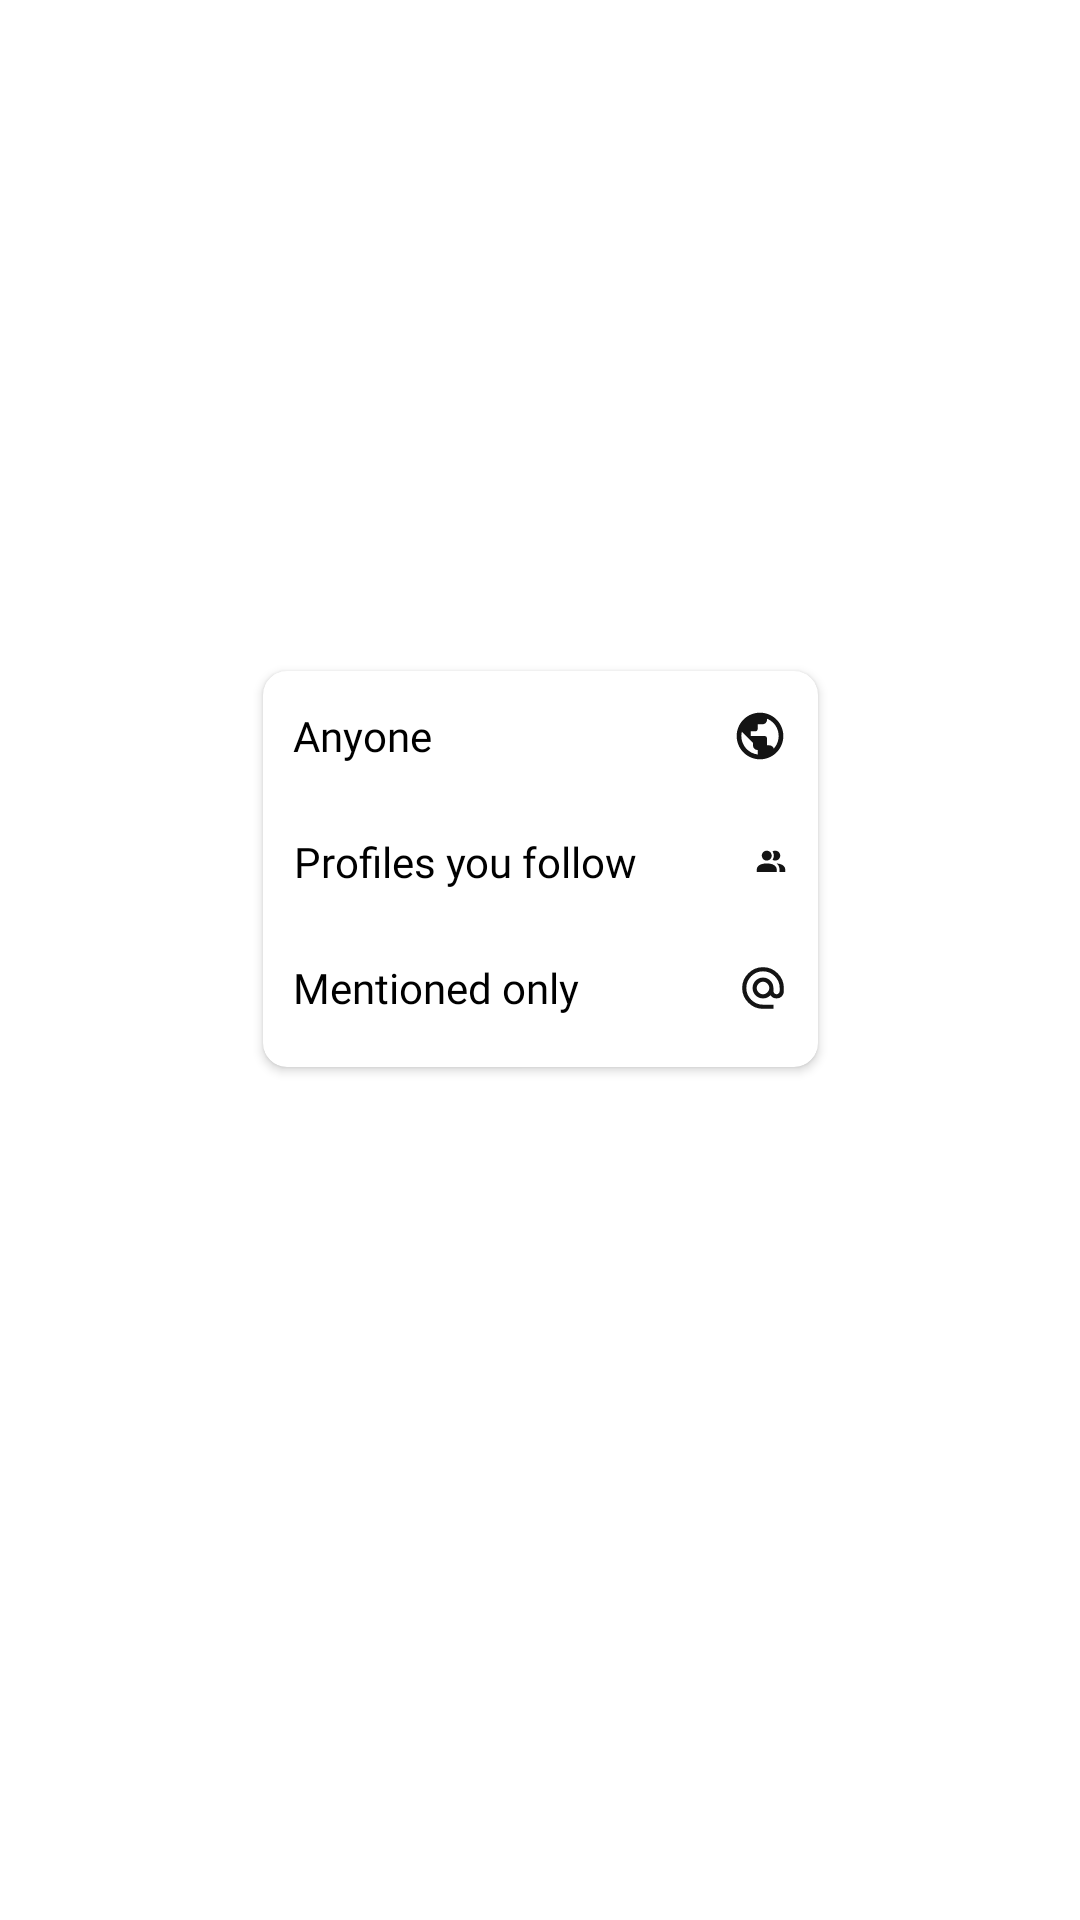

Reconstruct the res/layout file that produces this screen, plus the resources it refers to.
<!-- AndroidManifest.xml: application theme Theme.Threads -->
<!-- res/layout/custom_dialog_reply_options.xml -->
<?xml version="1.0" encoding="utf-8"?>
<androidx.constraintlayout.widget.ConstraintLayout xmlns:android="http://schemas.android.com/apk/res/android"
    xmlns:app="http://schemas.android.com/apk/res-auto"
    android:layout_width="match_parent"
    android:layout_height="match_parent"
    android:orientation="vertical">

    <androidx.cardview.widget.CardView
        android:layout_width="185dp"
        android:layout_height="132dp"
        app:cardCornerRadius="8dp"
        app:layout_constraintBottom_toBottomOf="parent"
        app:layout_constraintEnd_toEndOf="parent"
        app:layout_constraintStart_toStartOf="parent"
        app:layout_constraintTop_toTopOf="parent"
        app:layout_constraintVertical_bias="0.44">

        <LinearLayout
            android:id="@+id/anyone"
            android:layout_width="match_parent"
            android:layout_height="wrap_content"
            android:orientation="horizontal">

            <TextView
                android:layout_width="wrap_content"
                android:layout_height="match_parent"
                android:layout_marginStart="10dp"
                android:layout_marginTop="12dp"
                android:layout_marginBottom="12dp"
                android:fontFamily="@font/sf_reg"
                android:text="Anyone"
                android:textColor="@color/black"
                android:textSize="14sp" />

            <ImageView
                android:layout_width="wrap_content"
                android:layout_height="match_parent"
                android:layout_marginStart="100dp"
                android:layout_marginEnd="10dp"
                android:src="@drawable/img_earth" />
        </LinearLayout>

        <LinearLayout
            android:id="@+id/profileFollow"
            android:layout_width="wrap_content"
            android:layout_height="wrap_content"
            android:layout_marginTop="42dp"
            android:orientation="horizontal">

            <TextView
                android:layout_width="match_parent"
                android:layout_height="match_parent"
                android:layout_marginStart="10dp"
                android:layout_marginTop="12dp"
                android:layout_marginBottom="12dp"
                android:fontFamily="@font/sf_reg"
                android:gravity="center"
                android:text="Profiles you follow"
                android:textColor="@color/black"
                android:textSize="14sp" />

            <ImageView
                android:layout_width="match_parent"
                android:layout_height="match_parent"
                android:layout_marginStart="39dp"
                android:layout_marginEnd="10dp"
                android:src="@drawable/img_account_users" />
        </LinearLayout>

        <LinearLayout
            android:id="@+id/mentionedOnly"
            android:layout_width="wrap_content"
            android:layout_height="wrap_content"
            android:layout_marginTop="84dp"
            android:orientation="horizontal">

            <TextView
                android:layout_width="match_parent"
                android:layout_height="match_parent"
                android:layout_marginStart="10dp"
                android:layout_marginTop="12dp"
                android:layout_marginBottom="12dp"
                android:fontFamily="@font/sf_reg"
                android:text="Mentioned only"
                android:textColor="@color/black"
                android:textSize="14sp" />

            <ImageView
                android:layout_width="match_parent"
                android:layout_height="match_parent"
                android:layout_marginStart="53dp"
                android:layout_marginEnd="10dp"
                android:src="@drawable/img_email1" />
        </LinearLayout>
    </androidx.cardview.widget.CardView>
</androidx.constraintlayout.widget.ConstraintLayout>
<!-- resources referenced by this layout -->
<resources>
  <color name="black">#FF000000</color>
  <!-- drawable img_account_users (drawable) -->
  <vector xmlns:android="http://schemas.android.com/apk/res/android"
      android:width="20dp"
      android:height="20dp"
      android:viewportWidth="20"
      android:viewportHeight="20">
    <path
        android:pathData="M13.333,14.167V15.833H1.667V14.167C1.667,14.167 1.667,10.833 7.5,10.833C13.333,10.833 13.333,14.167 13.333,14.167ZM10.417,6.25C10.417,5.673 10.246,5.109 9.925,4.63C9.605,4.15 9.149,3.776 8.616,3.555C8.083,3.335 7.497,3.277 6.931,3.389C6.365,3.502 5.845,3.78 5.438,4.188C5.03,4.595 4.752,5.115 4.639,5.681C4.527,6.247 4.585,6.833 4.805,7.366C5.026,7.899 5.4,8.355 5.88,8.675C6.359,8.996 6.923,9.167 7.5,9.167C8.274,9.167 9.015,8.859 9.562,8.312C10.109,7.765 10.417,7.024 10.417,6.25ZM13.283,10.833C13.796,11.23 14.215,11.734 14.511,12.31C14.808,12.885 14.975,13.519 15,14.167V15.833H18.333V14.167C18.333,14.167 18.333,11.142 13.283,10.833ZM12.5,3.333C11.926,3.33 11.365,3.502 10.892,3.825C11.398,4.532 11.67,5.38 11.67,6.25C11.67,7.12 11.398,7.968 10.892,8.675C11.365,8.998 11.926,9.17 12.5,9.167C13.274,9.167 14.015,8.859 14.562,8.312C15.109,7.765 15.417,7.024 15.417,6.25C15.417,5.476 15.109,4.735 14.562,4.188C14.015,3.641 13.274,3.333 12.5,3.333Z"
        android:fillColor="#141414"/>
  </vector>
  <!-- drawable img_earth (drawable) -->
  <vector xmlns:android="http://schemas.android.com/apk/res/android"
      android:width="20dp"
      android:height="20dp"
      android:viewportWidth="20"
      android:viewportHeight="20">
    <path
        android:pathData="M14.917,14.492C14.7,13.825 14.075,13.333 13.333,13.333H12.5V10.833C12.5,10.612 12.412,10.4 12.256,10.244C12.1,10.088 11.888,10 11.667,10H6.667V8.333H8.333C8.554,8.333 8.766,8.246 8.923,8.089C9.079,7.933 9.167,7.721 9.167,7.5V5.833H10.833C11.275,5.833 11.699,5.658 12.012,5.345C12.324,5.033 12.5,4.609 12.5,4.167V3.825C13.497,4.227 14.382,4.865 15.079,5.683C15.776,6.502 16.264,7.477 16.501,8.526C16.739,9.574 16.719,10.665 16.443,11.704C16.167,12.743 15.643,13.699 14.917,14.492ZM9.167,16.608C5.875,16.2 3.333,13.4 3.333,10C3.333,9.483 3.4,8.983 3.508,8.508L7.5,12.5V13.333C7.5,13.775 7.676,14.199 7.988,14.512C8.301,14.825 8.725,15 9.167,15M10,1.667C8.906,1.667 7.822,1.882 6.811,2.301C5.8,2.72 4.881,3.334 4.107,4.108C2.545,5.67 1.667,7.79 1.667,10C1.667,12.21 2.545,14.33 4.107,15.893C4.881,16.667 5.8,17.28 6.811,17.699C7.822,18.118 8.906,18.333 10,18.333C12.21,18.333 14.33,17.455 15.892,15.893C17.455,14.33 18.333,12.21 18.333,10C18.333,8.906 18.118,7.822 17.699,6.811C17.28,5.8 16.666,4.881 15.892,4.108C15.119,3.334 14.2,2.72 13.189,2.301C12.178,1.882 11.094,1.667 10,1.667Z"
        android:fillColor="#141414"/>
  </vector>
  <style name="Theme.Threads" parent="Theme.MaterialComponents.DayNight.NoActionBar">
          
          <item name="colorPrimary">@color/purple_500</item>
          <item name="colorPrimaryVariant">@color/white</item>
          <item name="colorOnPrimary">@color/white</item>
          
          <item name="colorSecondary">@color/teal_200</item>
          <item name="colorSecondaryVariant">@color/teal_700</item>
          <item name="colorOnSecondary">@color/black</item>
          
          <item name="android:statusBarColor">?attr/colorPrimaryVariant</item>
          
          
          <item name="android:windowFullscreen">true</item>
      </style>
  <color name="purple_500">#000000</color>
  <color name="white">#FFFFFFFF</color>
  <color name="teal_200">#D9D9D9</color>
  <color name="teal_700">#D9D9D9</color>
</resources>
